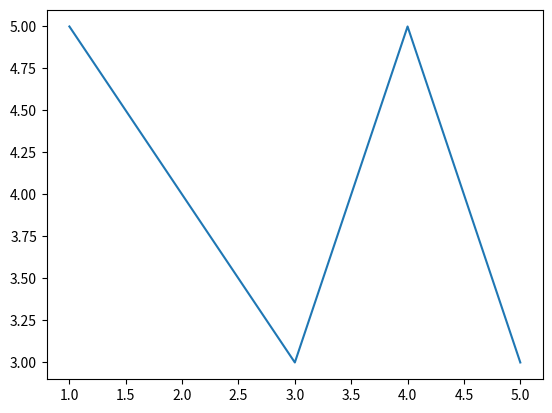

Source code (Python):
import matplotlib.pyplot as plt

x = [1,2,3,4,5]
y = [5,4,3,5,3]
plt.plot(x,y)
plt.show()